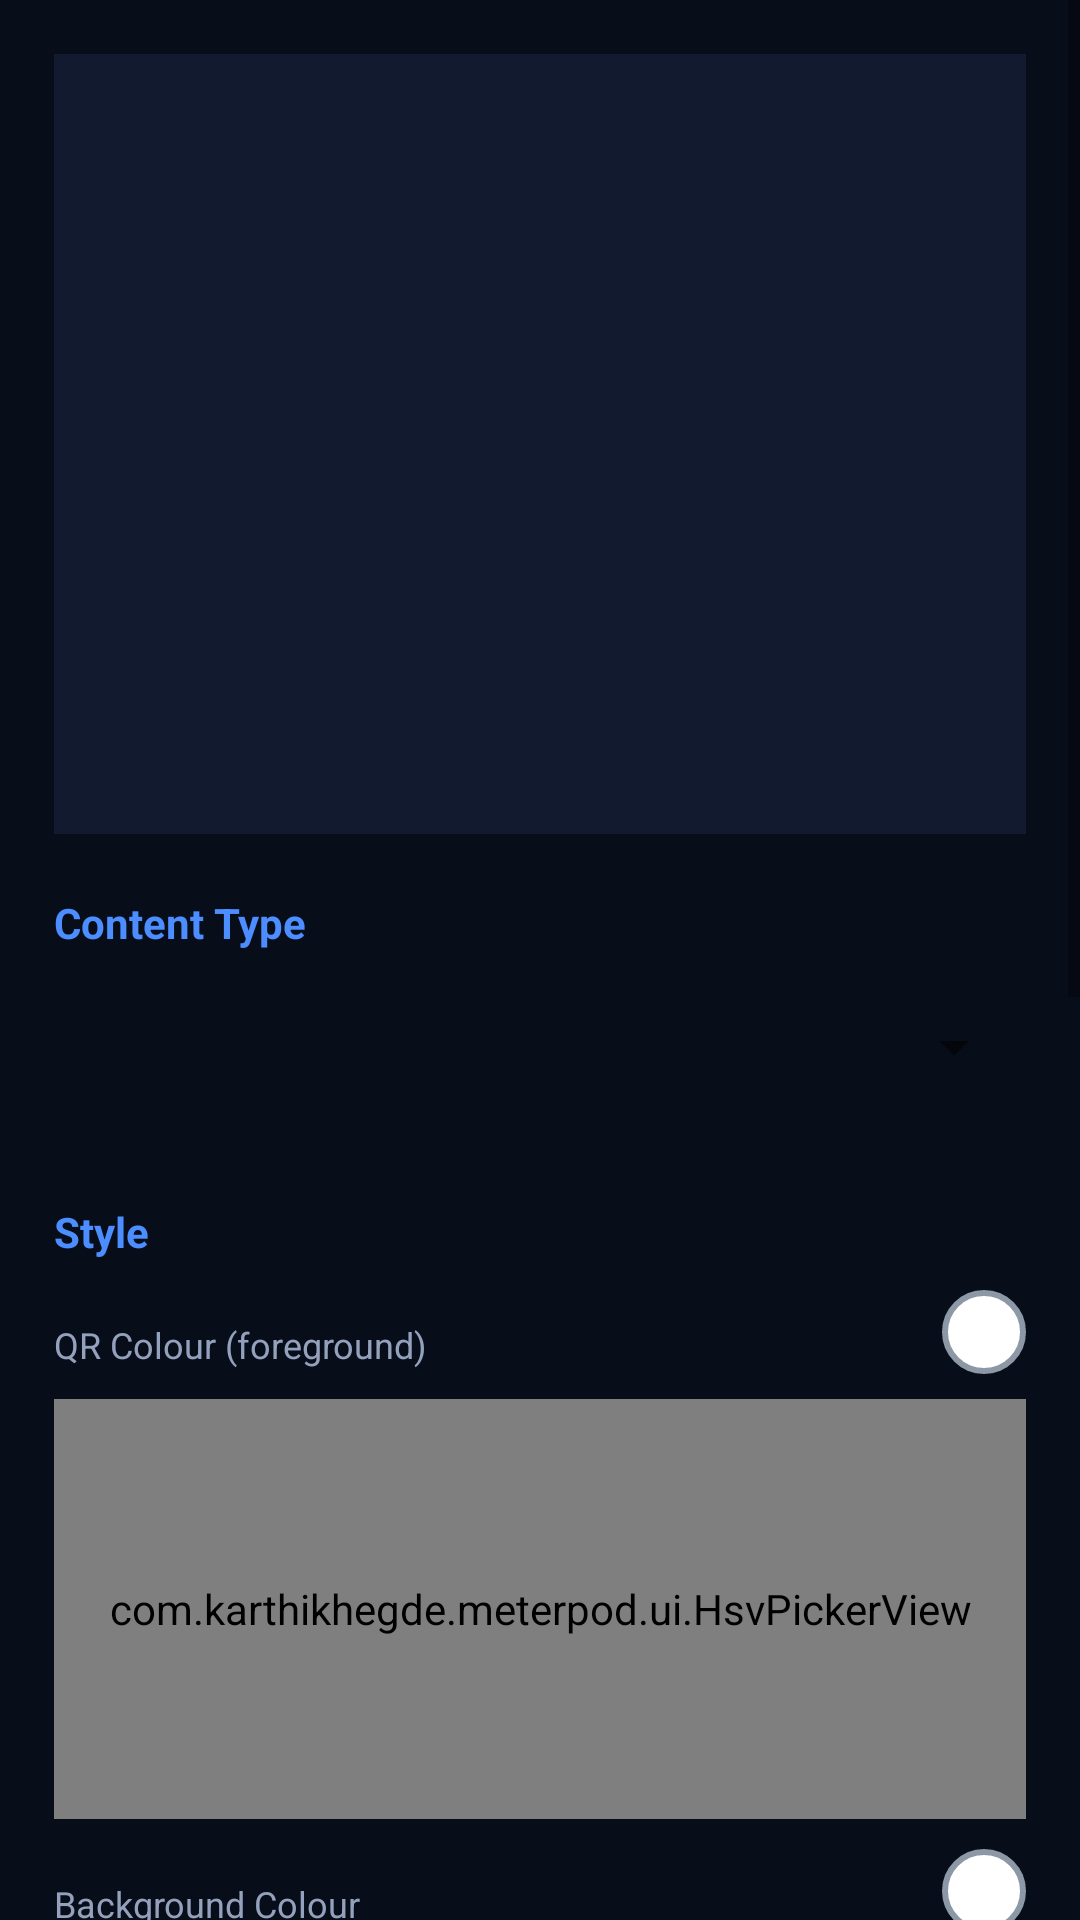

Layout XML and referenced resources for this Android screen:
<!-- AndroidManifest.xml: application theme Theme.MeterPod -->
<!-- res/layout/fragment_qr_generator.xml -->
<?xml version="1.0" encoding="utf-8"?>
<ScrollView xmlns:android="http://schemas.android.com/apk/res/android"
    android:layout_width="match_parent"
    android:layout_height="match_parent"
    android:background="@color/background"
    android:fillViewport="true">

    <LinearLayout
        android:layout_width="match_parent"
        android:layout_height="wrap_content"
        android:orientation="vertical"
        android:padding="18dp">

        
        <FrameLayout
            android:layout_width="match_parent"
            android:layout_height="260dp"
            android:background="@color/surface">

            <ImageView
                android:id="@+id/qrPreviewImage"
                android:layout_width="220dp"
                android:layout_height="220dp"
                android:layout_gravity="center"
                android:scaleType="fitCenter" />

            <ProgressBar
                android:id="@+id/qrProgressBar"
                android:layout_width="wrap_content"
                android:layout_height="wrap_content"
                android:layout_gravity="center"
                android:visibility="gone" />

        </FrameLayout>

        
        <TextView
            style="@style/SectionLabel"
            android:text="Content Type" />
        <Spinner
            android:id="@+id/contentTypeSpinner"
            android:layout_width="match_parent"
            android:layout_height="48dp" />

        <LinearLayout
            android:id="@+id/dynamicFieldsContainer"
            android:layout_width="match_parent"
            android:layout_height="wrap_content"
            android:orientation="vertical"
            android:layout_marginTop="8dp" />

        
        <TextView
            style="@style/SectionLabel"
            android:text="Style" />

        
        <LinearLayout
            android:layout_width="match_parent"
            android:layout_height="wrap_content"
            android:orientation="horizontal"
            android:gravity="center_vertical">
            <TextView
                style="@style/FieldLabel"
                android:layout_width="0dp"
                android:layout_weight="1"
                android:text="QR Colour (foreground)" />
            <View
                android:id="@+id/foregroundSwatch"
                android:layout_width="28dp"
                android:layout_height="28dp"
                android:background="@drawable/bg_color_swatch" />
        </LinearLayout>
        <LinearLayout
            android:id="@+id/foregroundPresets"
            android:layout_width="match_parent"
            android:layout_height="wrap_content"
            android:orientation="horizontal"
            android:paddingBottom="6dp" />
        <com.karthikhegde.meterpod.ui.HsvPickerView
            android:id="@+id/foregroundColorPicker"
            android:layout_width="match_parent"
            android:layout_height="140dp" />

        
        <LinearLayout
            android:layout_width="match_parent"
            android:layout_height="wrap_content"
            android:orientation="horizontal"
            android:gravity="center_vertical"
            android:layout_marginTop="8dp">
            <TextView
                style="@style/FieldLabel"
                android:layout_width="0dp"
                android:layout_weight="1"
                android:text="Background Colour" />
            <View
                android:id="@+id/backgroundSwatch"
                android:layout_width="28dp"
                android:layout_height="28dp"
                android:background="@drawable/bg_color_swatch" />
        </LinearLayout>
        <LinearLayout
            android:id="@+id/backgroundPresets"
            android:layout_width="match_parent"
            android:layout_height="wrap_content"
            android:orientation="horizontal"
            android:paddingBottom="6dp" />
        <com.karthikhegde.meterpod.ui.HsvPickerView
            android:id="@+id/backgroundColorPicker"
            android:layout_width="match_parent"
            android:layout_height="140dp" />

        <TextView
            android:id="@+id/dotShapeLabel"
            style="@style/FieldLabel"
            android:text="Dot Shape" />
        <Spinner
            android:id="@+id/dotShapeSpinner"
            android:layout_width="match_parent"
            android:layout_height="48dp" />

        <TextView
            android:id="@+id/eyeShapeLabel"
            style="@style/FieldLabel"
            android:text="Eye Shape" />
        <Spinner
            android:id="@+id/eyeShapeSpinner"
            android:layout_width="match_parent"
            android:layout_height="48dp" />

        <TextView
            android:id="@+id/errorCorrectionLabel"
            style="@style/FieldLabel"
            android:text="Error Correction" />
        <Spinner
            android:id="@+id/errorCorrectionSpinner"
            android:layout_width="match_parent"
            android:layout_height="48dp" />

        <LinearLayout
            android:layout_width="match_parent"
            android:layout_height="wrap_content"
            android:orientation="horizontal"
            android:gravity="center_vertical"
            android:layout_marginTop="16dp">

            <TextView
                android:layout_width="0dp"
                android:layout_height="wrap_content"
                android:layout_weight="1"
                android:text="Logo (optional)"
                android:textColor="@color/textPrimary"
                android:textSize="14sp" />

            <Button
                android:id="@+id/pickLogoButton"
                style="@style/RealButton.Compact"
                android:layout_width="wrap_content"
                android:layout_height="wrap_content"
                android:background="@drawable/bg_pill_button"
                android:text="Choose"
                android:textColor="#FFFFFF" />

            <Button
                android:id="@+id/removeLogoButton"
                style="@style/RealButton.Compact"
                android:layout_width="wrap_content"
                android:layout_height="wrap_content"
                android:layout_marginStart="8dp"
                android:background="@drawable/bg_app_button_secondary"
                android:text="Remove"
                android:textColor="@color/textPrimary"
                android:visibility="gone" />

        </LinearLayout>

        <SeekBar
            android:id="@+id/logoSizeSeekBar"
            android:layout_width="match_parent"
            android:layout_height="wrap_content"
            android:max="40"
            android:progress="20"
            android:visibility="gone" />

        
        <Button
            android:id="@+id/generateButton"
            style="@style/RealButton"
            android:layout_width="match_parent"
            android:layout_height="52dp"
            android:layout_marginTop="20dp"
            android:background="@drawable/bg_pill_button"
            android:text="Generate"
            android:textColor="#FFFFFF"
            android:textStyle="bold" />

        <LinearLayout
            android:layout_width="match_parent"
            android:layout_height="wrap_content"
            android:orientation="horizontal"
            android:layout_marginTop="10dp"
            android:weightSum="2">

            <Button
                android:id="@+id/saveButton"
                style="@style/RealButton"
                android:layout_width="0dp"
                android:layout_height="48dp"
                android:layout_weight="1"
                android:layout_marginEnd="6dp"
                android:background="@drawable/bg_pill_button"
                android:text="Save"
                android:textColor="#FFFFFF"
                android:enabled="false" />

            <Button
                android:id="@+id/shareButton"
                style="@style/RealButton"
                android:layout_width="0dp"
                android:layout_height="48dp"
                android:layout_weight="1"
                android:layout_marginStart="6dp"
                android:background="@drawable/bg_pill_button"
                android:text="Share"
                android:textColor="#FFFFFF"
                android:enabled="false" />

        </LinearLayout>

    </LinearLayout>

</ScrollView>
<!-- resources referenced by this layout -->
<resources>
  <color name="background">#080D1A</color>
  <color name="surface">#111A2E</color>
  <color name="textPrimary">#F5F7FA</color>
  <!-- drawable bg_app_button_secondary: vector/xml drawable (drawable, 4973 chars, omitted) -->
  <!-- drawable bg_color_swatch (drawable) -->
  <?xml version="1.0" encoding="utf-8"?>
  <layer-list xmlns:android="http://schemas.android.com/apk/res/android">
      <item android:id="@+id/swatchFill">
          <shape android:shape="oval">
              <solid android:color="#FFFFFF" />
              <stroke android:width="2dp" android:color="#8C98A6" />
          </shape>
      </item>
  </layer-list>
  <!-- drawable bg_pill_button: vector/xml drawable (drawable, 4973 chars, omitted) -->
  <style name="FieldLabel">
          <item name="android:layout_width">wrap_content</item>
          <item name="android:layout_height">wrap_content</item>
          <item name="android:textColor">@color/textSecondary</item>
          <item name="android:textSize">12sp</item>
          <item name="android:paddingTop">12dp</item>
          <item name="android:paddingBottom">4dp</item>
      </style>
  <style name="RealButton" parent="Widget.AppCompat.Button.Borderless">
          <item name="android:insetTop">0dp</item>
          <item name="android:insetBottom">0dp</item>
          <item name="android:insetLeft">0dp</item>
          <item name="android:insetRight">0dp</item>
          <item name="android:minWidth">88dp</item>
          <item name="android:minHeight">46dp</item>
          <item name="android:stateListAnimator">@null</item>
          <item name="android:elevation">0dp</item>
          <item name="android:textAllCaps">false</item>
          <item name="android:fontFamily">sans-serif-medium</item>
          <item name="android:textSize">14sp</item>
          <item name="android:gravity">center</item>
          <item name="android:paddingStart">20dp</item>
          <item name="android:paddingEnd">20dp</item>
          <item name="android:paddingTop">8dp</item>
          <item name="android:paddingBottom">13dp</item>
      </style>
  <style name="RealButton.Compact">
          <item name="android:minWidth">0dp</item>
          <item name="android:minHeight">0dp</item>
          <item name="android:paddingStart">16dp</item>
          <item name="android:paddingEnd">16dp</item>
          <item name="android:paddingTop">6dp</item>
          <item name="android:paddingBottom">11dp</item>
          <item name="android:textSize">13sp</item>
      </style>
  <style name="SectionLabel">
          <item name="android:layout_width">wrap_content</item>
          <item name="android:layout_height">wrap_content</item>
          <item name="android:textColor">@color/accent</item>
          <item name="android:textSize">14sp</item>
          <item name="android:textStyle">bold</item>
          <item name="android:paddingTop">20dp</item>
          <item name="android:paddingBottom">8dp</item>
      </style>
  <style name="Theme.MeterPod" parent="Theme.MaterialComponents.DayNight.NoActionBar">
          <item name="colorPrimary">@color/accent</item>
          <item name="colorPrimaryDark">@color/background</item>
          <item name="colorAccent">@color/needle</item>
          <item name="android:windowBackground">@color/background</item>
          <item name="android:statusBarColor" tools:targetApi="l">@color/background</item>
      </style>
  <color name="textSecondary">#93A1BC</color>
  <color name="accent">#4C8DFF</color>
  <color name="needle">#FF5252</color>
</resources>
